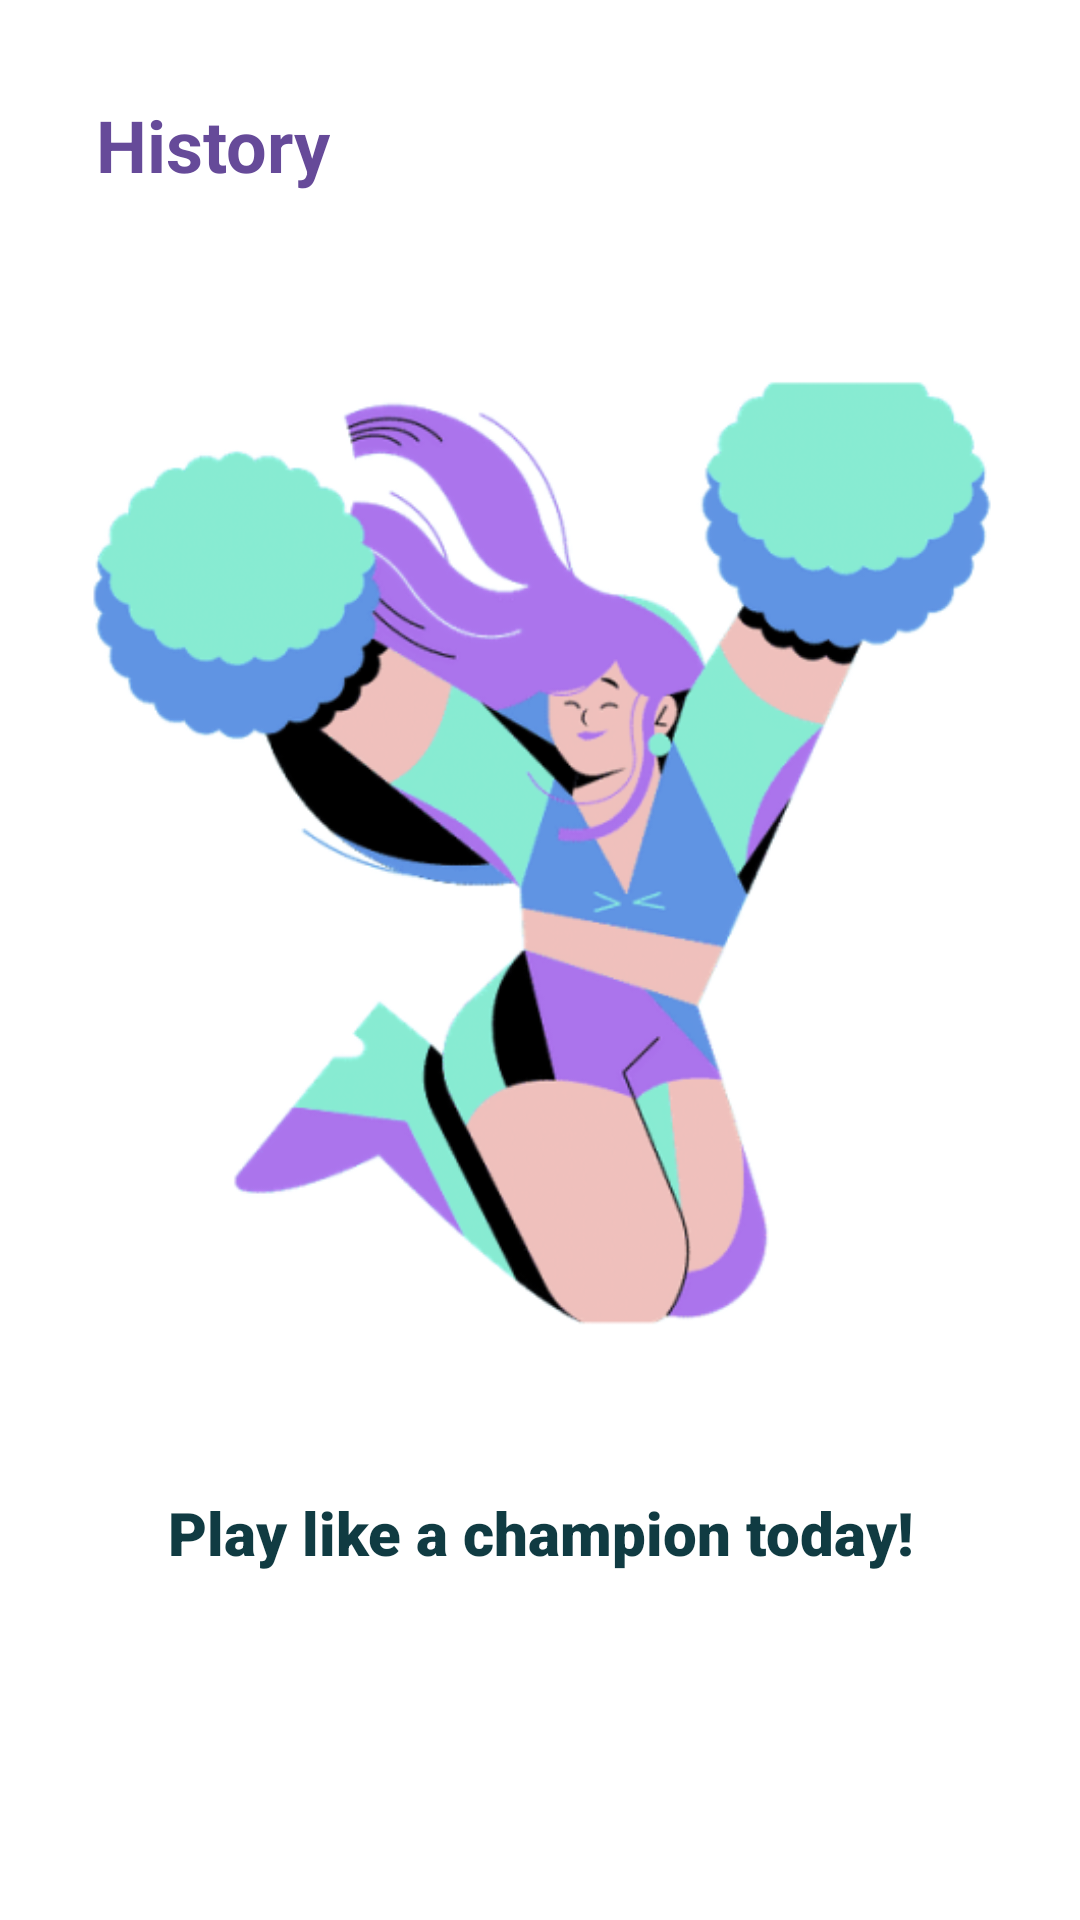

Here is an Android app screen rendered from its layout file. Give the layout XML and the strings, colors and styles it references.
<!-- AndroidManifest.xml: application theme Theme.TryOnlySports -->
<!-- res/layout/fragment_workout_history.xml -->
<?xml version="1.0" encoding="utf-8"?>
<layout xmlns:app="http://schemas.android.com/apk/res-auto"
    xmlns:tools="http://schemas.android.com/tools"
    xmlns:android="http://schemas.android.com/apk/res/android">

    <data>

    </data>

    <androidx.constraintlayout.widget.ConstraintLayout
        android:layout_width="match_parent"
        android:layout_height="match_parent">

        <TextView
            android:id="@+id/historyText"
            android:layout_width="wrap_content"
            android:layout_height="wrap_content"
            android:layout_marginStart="32dp"
            android:layout_marginTop="32dp"
            android:layout_marginBottom="30dp"
            android:text="History"
            android:textSize="24sp"
            android:textStyle="bold"
            android:textColor="#664A99"
            app:layout_constraintBottom_toTopOf="@id/workoutList"
            app:layout_constraintEnd_toEndOf="parent"
            app:layout_constraintHorizontal_bias="0.0"
            app:layout_constraintStart_toStartOf="parent"
            app:layout_constraintTop_toTopOf="parent"
            app:layout_constraintVertical_bias="0.0" />

        <androidx.recyclerview.widget.RecyclerView
            android:id="@+id/workoutList"
            android:layout_width="0dp"
            android:layout_height="0dp"
            app:layout_constraintTop_toBottomOf="@id/historyText"
            app:layout_constraintStart_toStartOf="parent"
            app:layout_constraintEnd_toEndOf="parent"
            app:layout_constraintBottom_toBottomOf="parent"
            android:layout_marginBottom="50dp"
            app:layoutManager="androidx.recyclerview.widget.LinearLayoutManager"/>

        <LinearLayout
            android:id="@+id/empty_view"
            android:layout_width="match_parent"
            android:layout_height="wrap_content"
            android:layout_marginTop="10dp"
            android:layout_marginBottom="80dp"

            android:orientation="vertical"
            app:layout_constraintBottom_toBottomOf="parent"

            app:layout_constraintEnd_toEndOf="parent"
            app:layout_constraintStart_toStartOf="parent"
            app:layout_constraintTop_toBottomOf="@id/historyText">

            <ImageView
                android:id="@+id/imageView"
                android:layout_width="match_parent"
                android:layout_height="390dp"
                android:layout_marginTop="30dp"
                app:srcCompat="@drawable/health_info" />

            <TextView
                android:id="@+id/emptyText"
                android:layout_width="match_parent"
                android:layout_height="80dp"
                android:layout_marginStart="20dp"
                android:layout_marginTop="20dp"
                android:layout_marginEnd="20dp"
                android:fontFamily="sans-serif-black"
                android:lineSpacingExtra="8sp"
                android:text="Play like a champion today!"
                android:textAlignment="center"
                android:textColor="#103B42"
                android:textColorHighlight="@color/teal_700"
                android:textColorLink="@color/teal_700"
                android:textSize="20dp" />
        </LinearLayout>

    </androidx.constraintlayout.widget.ConstraintLayout>
</layout>
<!-- resources referenced by this layout -->
<resources>
  <!-- drawable health_info: png bitmap (drawable-v24, 121432 bytes) -->
  <style name="Theme.TryOnlySports" parent="Theme.MaterialComponents.DayNight.DarkActionBar">
          
          <item name="colorPrimary">#664A99</item>
          <item name="colorPrimaryVariant">#49356F</item>
          <item name="colorOnPrimary">@color/white</item>
          
          <item name="colorSecondary">@color/teal_200</item>
          <item name="colorSecondaryVariant">@color/teal_700</item>
          <item name="colorOnSecondary">@color/black</item>
          
          <item name="android:statusBarColor" tools:targetApi="l">?attr/colorPrimaryVariant</item>
          
      </style>
  <!-- not gathered from this repository: default colours our renderer supplied (Android Studio template values) -->
  <color name="teal_200">#FF03DAC5</color>
  <color name="teal_700">#FF018786</color>
  <color name="black">#FF000000</color>
  <color name="white">#FFFFFFFF</color>
</resources>
